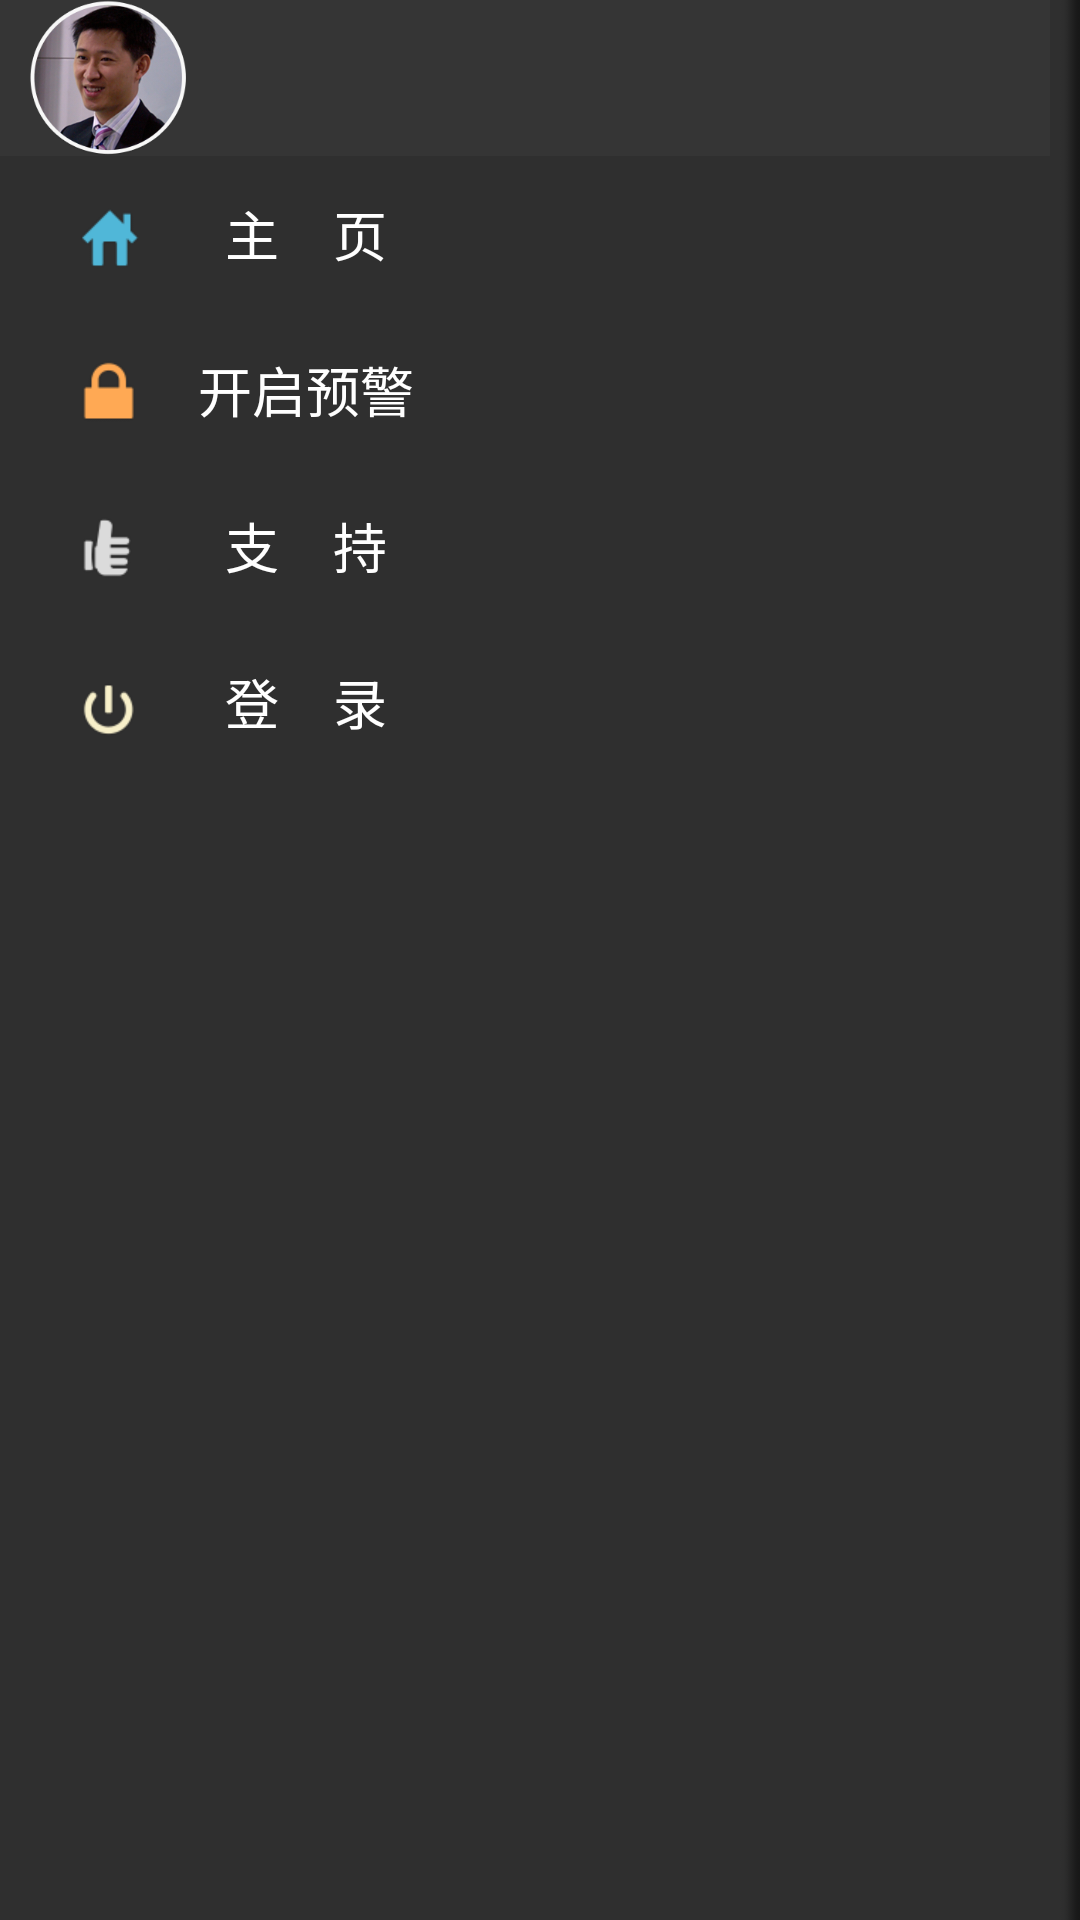

The Android layout XML behind this screen, and the referenced resources:
<!-- AndroidManifest.xml: application theme AppTheme -->
<!-- res/layout/setting_layout.xml -->
<LinearLayout xmlns:android="http://schemas.android.com/apk/res/android"
    android:layout_width="fill_parent"
    android:layout_height="fill_parent"
    android:background="@drawable/setting_bg"
    android:orientation="vertical"
    android:paddingRight="10dp" >

    <RelativeLayout
        android:layout_width="fill_parent"
        android:layout_height="52dp"
        android:background="#353535"
        android:paddingLeft="10dp" >

        <ImageView
            android:id="@+id/head"
            android:layout_width="52dp"
            android:layout_height="52dp"
            android:contentDescription="null"
            android:background="@drawable/head" />

        <TextView
            android:layout_width="80dp"
            android:layout_height="fill_parent"
            android:layout_marginLeft="12dp"
            android:layout_toRightOf="@id/head"
            android:gravity="center"
            android:text=""
            android:textColor="#ffffff"
            android:textSize="18sp" />
    </RelativeLayout>

    <RelativeLayout
        android:id="@+id/home"
        android:layout_width="fill_parent"
        android:layout_height="52dp"
        android:background="#2f2f2f" >

        <ImageView
            android:id="@+id/homeIcon"
            android:layout_width="52dp"
            android:layout_height="52dp"
            android:layout_marginLeft="10dp"
            android:background="@drawable/home_icon" />

        <TextView
            android:id="@+id/homeBtn"
            android:layout_width="80dp"
            android:layout_height="fill_parent"
            android:layout_marginLeft="62dp"
            android:gravity="center"
            android:text="@string/home"
            android:textColor="#ffffff"
            android:textSize="18sp" />
    </RelativeLayout>

    <RelativeLayout
        android:id="@+id/subscribe"
        android:layout_width="fill_parent"
        android:layout_height="52dp"
        android:background="#2f2f2f" >

        <ImageView
            android:id="@+id/subscribeIcon"
            android:layout_width="52dp"
            android:layout_height="52dp"
            android:layout_marginLeft="10dp"
            android:background="@drawable/start_alert_icon" />

        <TextView
            android:id="@+id/subscribeBtn"
            android:layout_width="80dp"
            android:layout_height="fill_parent"
            android:layout_marginLeft="62dp"
            android:gravity="center"
            android:text="@string/start_alert"
            android:textColor="#ffffff"
            android:textSize="18sp" />
    </RelativeLayout>

    <RelativeLayout
        android:id="@+id/support"
        android:layout_width="fill_parent"
        android:layout_height="52dp"
        android:background="#2f2f2f" >

        <ImageView
            android:id="@+id/supportIcon"
            android:layout_width="52dp"
            android:layout_height="52dp"
            android:layout_marginLeft="10dp"
            android:background="@drawable/support_icon" />

        <TextView
            android:id="@+id/supportBtn"
            android:layout_width="80dp"
            android:layout_height="fill_parent"
            android:layout_marginLeft="62dp"
            android:gravity="center"
            android:text="@string/support"
            android:textColor="#ffffff"
            android:textSize="18sp" />
    </RelativeLayout>

    <RelativeLayout
        android:id="@+id/login"
        android:layout_width="fill_parent"
        android:layout_height="52dp"
        android:background="#2f2f2f" >

        <ImageView
            android:id="@+id/loginIcon"
            android:layout_width="52dp"
            android:layout_height="52dp"
            android:layout_marginLeft="10dp"
            android:background="@drawable/login_icon" />

        <TextView
            android:id="@+id/loginBtn"
            android:layout_width="80dp"
            android:layout_height="fill_parent"
            android:layout_marginLeft="62dp"
            android:gravity="center"
            android:text="@string/login"
            android:textColor="#ffffff"
            android:textSize="18sp" />
    </RelativeLayout>

</LinearLayout>
<!-- resources referenced by this layout -->
<resources>
  <!-- drawable head: png bitmap (drawable-xhdpi, 72431 bytes) -->
  <!-- drawable home_icon: png bitmap (drawable-xhdpi, 4034 bytes) -->
  <!-- drawable login_icon: png bitmap (drawable-xhdpi, 4765 bytes) -->
  <!-- drawable setting_bg: png bitmap (drawable-xhdpi, 3008 bytes) -->
  <!-- drawable start_alert_icon: png bitmap (drawable-xhdpi, 3998 bytes) -->
  <!-- drawable support_icon: png bitmap (drawable-xhdpi, 4373 bytes) -->
  <string name="home">主　页</string>
  <string name="login">登　录</string>
  <string name="start_alert">开启预警</string>
  <string name="support">支　持</string>
  <style name="AppTheme" parent="AppBaseTheme">
          
          <item name="android:windowNoTitle">true</item>
      </style>
  <style name="AppBaseTheme" parent="android:Theme.Light">
          
      </style>
</resources>
